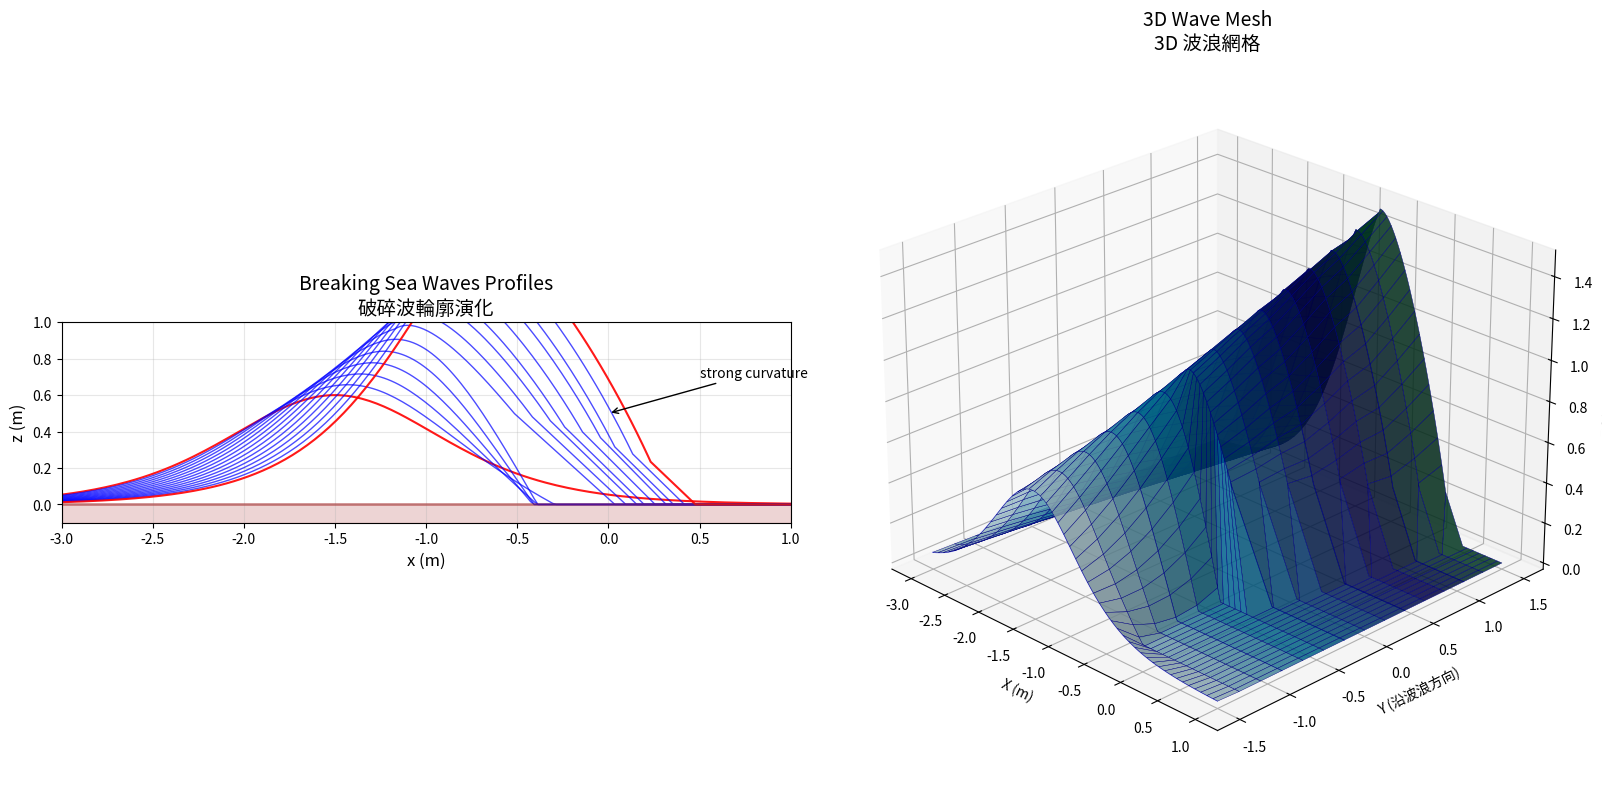

Recreate this plot in Python. (Note: this script raises an exception after producing the figure.)
"""
破碎波時間演化網格模擬
Breaking Wave Time Evolution Mesh Simulation

模擬參考圖：Breaking sea waves profiles
- 多條輪廓線代表不同時間步
- 波浪從深水區向淺水區傳播
- 強曲率區域形成捲曲（桶浪）
"""

import numpy as np
import matplotlib.pyplot as plt
from mpl_toolkits.mplot3d import Axes3D
from matplotlib import cm
import matplotlib.colors as mcolors

# ============================================================
# 1. 物理模型：淺水波破碎演化
# ============================================================


def solitary_wave_profile(x, amplitude, x0, width):
    """
    孤立波初始輪廓（sech² 分佈）
    用於模擬深水波向淺水區傳播
    """
    return amplitude * (1.0 / np.cosh((x - x0) / width)) ** 2


def _cubic_bezier(p0, p1, p2, p3, t):
    u = 1.0 - t
    return (
        (u * u * u) * p0
        + (3 * u * u * t) * p1
        + (3 * u * t * t) * p2
        + (t * t * t) * p3
    )


def breaking_wave_profile(x, t, params):
    """
    破碎波輪廓生成

    基於簡化的淺水波方程 + 經驗性破碎模型

    參數：
    - x: 水平座標陣列
    - t: 時間參數 (0 = 初始, 1 = 完全破碎)
    - params: 波浪參數字典
    """
    amp = params["amplitude"]
    x0 = params["x0"]
    width = params["width"]
    bottom_slope = params["bottom_slope"]
    curl_factor = params["curl_factor"]

    # 基礎孤立波
    z_base = solitary_wave_profile(x, amp, x0, width)

    # 淺化效應：隨著 t 增加，波峰變陡
    # 模擬：波速 = sqrt(gh)，淺處慢，深處快 → 波峰追上波谷
    shoaling_factor = 1.0 + t * 0.8  # 波高增加
    steepening = t * 1.5  # 前傾程度

    # 波峰位置隨時間前移
    peak_shift = -t * width * 0.3

    # 非對稱變形：前傾
    asymmetry = np.zeros_like(x)
    mask = x > (x0 + peak_shift)
    asymmetry[mask] = -steepening * (x[mask] - (x0 + peak_shift)) ** 2 / (width**2)

    z = z_base * shoaling_factor + asymmetry * amp
    z = np.maximum(z, 0)  # 不低於水面

    # === 破碎捲曲 (t > 0.4 時開始) ===
    if t > 0.4:
        curl_t = (t - 0.4) / 0.6
        curl_t = max(0.0, min(curl_t, 1.0))

        # 波峰區域
        peak_region = np.abs(x - (x0 + peak_shift)) < width * 0.5
        peak_indices = np.where(peak_region)[0]

        if len(peak_indices) > 0:
            peak_idx = peak_indices[len(peak_indices) // 2]
            curl_start = peak_idx
            curl_span = int(len(x) * 0.3)
            curl_end = min(peak_idx + curl_span, len(x) - 1)
            curl_length = curl_end - curl_start

            if curl_length > 2:
                peak_x = x[peak_idx]
                peak_z = z[peak_idx]

                forward = width * (0.8 + 0.4 * curl_t)
                drop = amp * (0.6 + 0.8 * curl_t)
                lift = amp * 0.15 * (1.0 - curl_t)

                p0 = np.array([peak_x, peak_z])
                p1 = np.array([peak_x + forward * 0.25, peak_z + lift])
                p2 = np.array([peak_x + forward * 0.7, peak_z - drop * 0.5])
                p3 = np.array([peak_x + forward, peak_z - drop])

                for i in range(curl_length):
                    s = i / max(curl_length - 1, 1)
                    bez = _cubic_bezier(p0, p1, p2, p3, s)
                    idx = curl_start + i
                    x[idx] = bez[0]
                    z[idx] = max(bez[1], 0.0)

    return x.copy(), z


def generate_breaking_sequence(num_profiles=12):
    """
    生成破碎波時間序列
    類似參考圖的多條輪廓線
    """
    # 參數設定
    params = {
        "amplitude": 0.6,  # 初始波高 (米)
        "x0": -1.5,  # 初始波峰位置
        "width": 0.8,  # 波寬
        "bottom_slope": 0.1,  # 海底坡度
        "curl_factor": 1.2,  # 捲曲強度
    }

    # 水平座標
    x_base = np.linspace(-3.0, 1.0, 200)

    profiles = []
    time_steps = np.linspace(0, 1.0, num_profiles)

    for i, t in enumerate(time_steps):
        x = x_base.copy()

        # 更新波峰位置（向岸傳播）
        params_t = params.copy()
        params_t["x0"] = params["x0"] + t * 1.0  # 向右移動
        params_t["amplitude"] = params["amplitude"] * (1 + t * 0.5)  # 淺化增高

        x_profile, z_profile = breaking_wave_profile(x, t, params_t)
        profiles.append((x_profile, z_profile, t))

    return profiles


# ============================================================
# 2. 3D 網格生成
# ============================================================


def generate_3d_wave_mesh(profiles, y_extent=2.0):
    """
    將 2D 輪廓序列延伸為 3D 網格
    沿 Y 軸（波浪延伸方向）複製
    """
    num_profiles = len(profiles)
    num_points = len(profiles[0][0])

    # 創建 3D 網格
    X = np.zeros((num_profiles, num_points))
    Y = np.zeros((num_profiles, num_points))
    Z = np.zeros((num_profiles, num_points))
    T = np.zeros((num_profiles, num_points))  # 用於著色

    y_values = np.linspace(-y_extent / 2, y_extent / 2, num_profiles)

    for i, (x_prof, z_prof, t) in enumerate(profiles):
        X[i, :] = x_prof
        Y[i, :] = y_values[i]
        Z[i, :] = z_prof
        T[i, :] = t  # 時間參數用於顏色

    return X, Y, Z, T


# ============================================================
# 3. 可視化
# ============================================================


def visualize_breaking_wave():
    """
    可視化破碎波演化
    包含 2D 輪廓序列和 3D 網格視圖
    """
    fig = plt.figure(figsize=(16, 8))

    # === 生成數據 ===
    profiles = generate_breaking_sequence(num_profiles=15)

    # === 左圖：2D 輪廓序列（模擬參考圖） ===
    ax1 = fig.add_subplot(1, 2, 1)
    ax1.set_title("Breaking Sea Waves Profiles\n破碎波輪廓演化", fontsize=14)

    # 繪製每條輪廓
    for i, (x, z, t) in enumerate(profiles):
        if i == 0 or i == len(profiles) - 1:
            # 首尾用紅色
            ax1.plot(x, z, "r-", linewidth=1.5, alpha=0.9)
        else:
            # 中間用藍色
            ax1.plot(x, z, "b-", linewidth=1.0, alpha=0.7)

    # 標註強曲率區域
    ax1.annotate(
        "strong curvature",
        xy=(0.0, 0.5),
        xytext=(0.5, 0.7),
        fontsize=10,
        arrowprops=dict(arrowstyle="->", color="black"),
    )

    # 海底線
    ax1.axhline(y=0, color="brown", linestyle="-", linewidth=2, alpha=0.5)
    ax1.fill_between([-3, 1], [-0.1, -0.1], [0, 0], color="brown", alpha=0.2)

    ax1.set_xlabel("x (m)", fontsize=12)
    ax1.set_ylabel("z (m)", fontsize=12)
    ax1.set_xlim(-3, 1)
    ax1.set_ylim(-0.1, 1.0)
    ax1.set_aspect("equal")
    ax1.grid(True, alpha=0.3)

    # === 右圖：3D 網格視圖 ===
    ax2 = fig.add_subplot(1, 2, 2, projection="3d")
    ax2.set_title("3D Wave Mesh\n3D 波浪網格", fontsize=14)

    X, Y, Z, T = generate_3d_wave_mesh(profiles, y_extent=3.0)

    # 使用時間參數著色
    colors = cm.get_cmap("ocean")((1 - T) * 0.8 + 0.1)

    # 繪製表面
    surf = ax2.plot_surface(
        X,
        Y,
        Z,
        facecolors=colors,
        edgecolor="navy",
        linewidth=0.3,
        alpha=0.85,
        shade=True,
    )

    # 繪製線框強調
    for i in range(0, len(profiles), 3):
        ax2.plot(X[i, :], Y[i, :], Z[i, :], "b-", linewidth=0.8, alpha=0.5)

    ax2.set_xlabel("X (m)")
    ax2.set_ylabel("Y (沿波浪方向)")
    ax2.set_zlabel("Z (高度)")
    ax2.view_init(elev=25, azim=-45)

    plt.tight_layout()

    # 保存
    import os

    output_path = os.path.join(os.path.dirname(__file__), "breaking_wave_mesh.png")
    plt.savefig(output_path, dpi=150, bbox_inches="tight")
    print(f"Saved: {output_path}")

    plt.show()
    return output_path


# ============================================================
# 4. 額外：波浪破碎動畫幀生成
# ============================================================


def generate_animation_frames(output_dir=None, num_frames=30):
    """
    生成破碎波動畫幀序列
    可用於後續 GIF 或視頻製作
    """
    import os

    if output_dir is None:
        output_dir = os.path.join(os.path.dirname(__file__), "wave_frames")

    os.makedirs(output_dir, exist_ok=True)

    params = {
        "amplitude": 0.6,
        "x0": -2.0,
        "width": 0.8,
        "bottom_slope": 0.1,
        "curl_factor": 1.5,
    }

    x_base = np.linspace(-3.0, 1.0, 200)

    for frame in range(num_frames):
        t = frame / (num_frames - 1)

        fig, ax = plt.subplots(figsize=(10, 6))

        # 當前時間步
        params_t = params.copy()
        params_t["x0"] = params["x0"] + t * 1.5
        params_t["amplitude"] = params["amplitude"] * (1 + t * 0.6)

        x = x_base.copy()
        x_prof, z_prof = breaking_wave_profile(x, t, params_t)

        # 繪製
        ax.fill_between(x_prof, 0, z_prof, color="deepskyblue", alpha=0.6)
        ax.plot(x_prof, z_prof, "b-", linewidth=2)

        # 海底
        ax.axhline(y=0, color="brown", linewidth=2)
        ax.fill_between([-3, 1], [-0.15, -0.15], [0, 0], color="sandybrown", alpha=0.5)

        ax.set_xlim(-3, 1)
        ax.set_ylim(-0.15, 1.2)
        ax.set_aspect("equal")
        ax.set_title(f"Breaking Wave - t = {t:.2f}", fontsize=14)
        ax.set_xlabel("x (m)")
        ax.set_ylabel("z (m)")

        frame_path = os.path.join(output_dir, f"frame_{frame:03d}.png")
        plt.savefig(frame_path, dpi=100, bbox_inches="tight")
        plt.close(fig)

        print(f"Generated: {frame_path}")

    print(f"\nAnimation frames saved to: {output_dir}")
    return output_dir


if __name__ == "__main__":
    visualize_breaking_wave()
    # 可選：生成動畫幀
    # generate_animation_frames()
